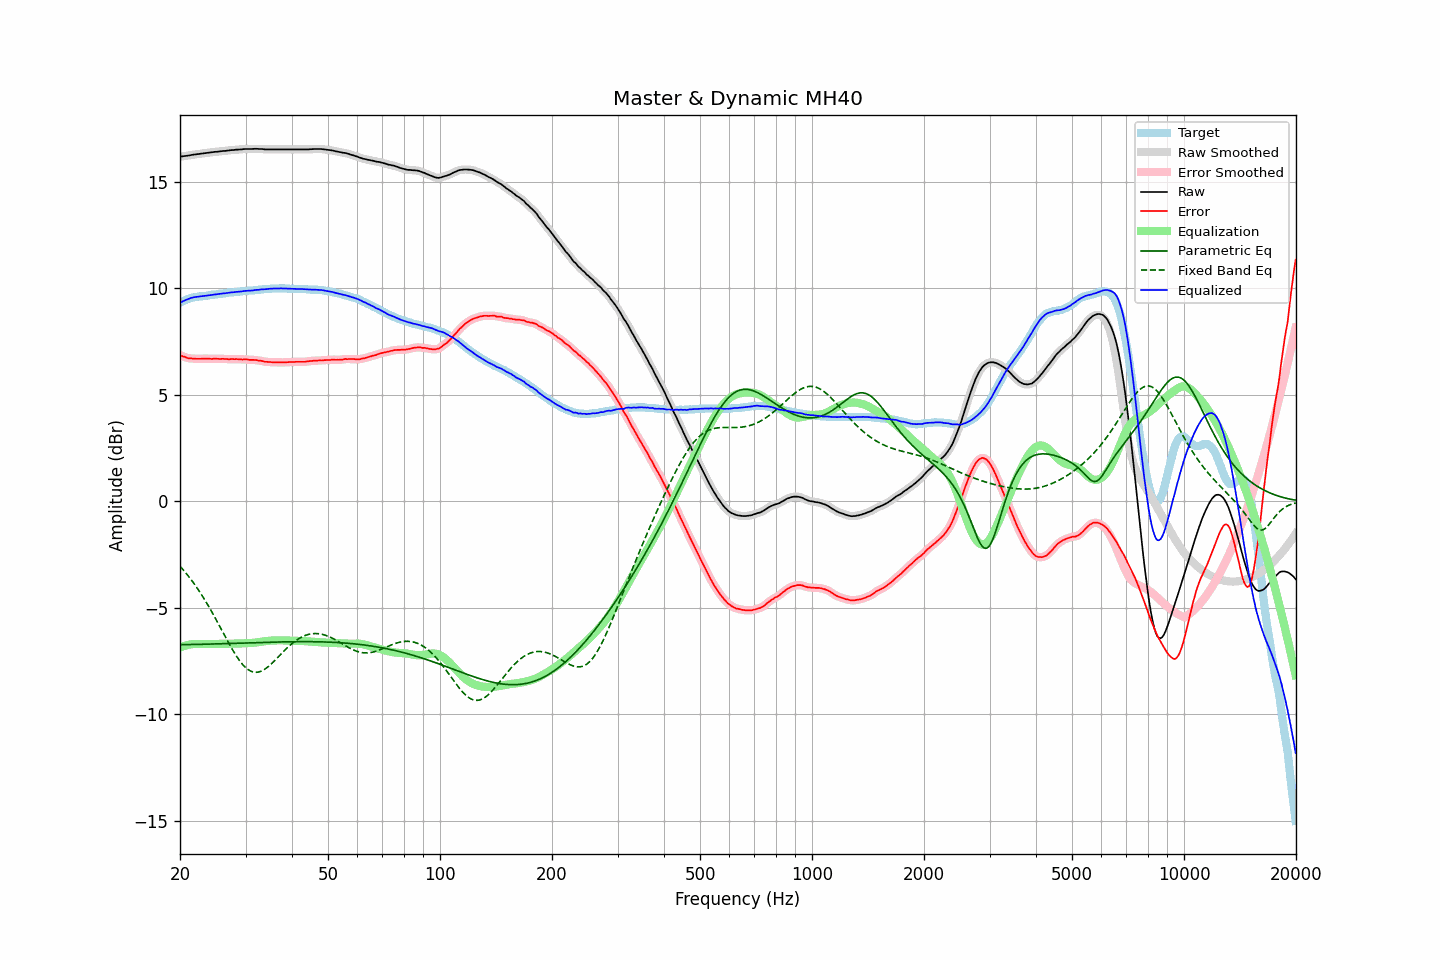

Data behind this chart, as committed beside it:
frequency, raw, error, smoothed, error_smoothed, equalization, parametric_eq, fixed_band_eq, equalized_raw, equalized_smoothed, target
20.00, 16.19, 6.87, 16.19, 6.87, -6.86, -6.73, -3.05, 9.33, 9.33, 9.33
20.20, 16.20, 6.84, 16.20, 6.84, -6.83, -6.73, -3.13, 9.37, 9.37, 9.37
20.40, 16.21, 6.81, 16.21, 6.81, -6.81, -6.73, -3.22, 9.41, 9.41, 9.41
20.61, 16.22, 6.79, 16.22, 6.78, -6.78, -6.73, -3.30, 9.44, 9.44, 9.43
20.81, 16.23, 6.76, 16.23, 6.75, -6.76, -6.73, -3.40, 9.47, 9.47, 9.48
21.02, 16.24, 6.73, 16.24, 6.73, -6.74, -6.73, -3.49, 9.50, 9.50, 9.52
21.23, 16.25, 6.72, 16.25, 6.72, -6.73, -6.73, -3.59, 9.53, 9.53, 9.54
21.44, 16.27, 6.72, 16.27, 6.71, -6.71, -6.72, -3.68, 9.56, 9.56, 9.56
21.66, 16.28, 6.71, 16.28, 6.71, -6.70, -6.72, -3.79, 9.58, 9.58, 9.58
21.87, 16.29, 6.71, 16.29, 6.70, -6.70, -6.72, -3.89, 9.59, 9.59, 9.59
22.09, 16.30, 6.70, 16.30, 6.70, -6.70, -6.72, -4.00, 9.60, 9.60, 9.61
22.31, 16.31, 6.70, 16.31, 6.70, -6.70, -6.72, -4.11, 9.61, 9.61, 9.62
22.54, 16.32, 6.70, 16.32, 6.70, -6.70, -6.72, -4.22, 9.62, 9.62, 9.63
22.76, 16.33, 6.70, 16.33, 6.70, -6.70, -6.71, -4.34, 9.63, 9.63, 9.64
22.99, 16.34, 6.71, 16.34, 6.70, -6.70, -6.71, -4.45, 9.64, 9.64, 9.64
23.22, 16.35, 6.71, 16.35, 6.71, -6.70, -6.71, -4.58, 9.65, 9.65, 9.65
23.45, 16.36, 6.71, 16.36, 6.71, -6.70, -6.71, -4.70, 9.66, 9.66, 9.66
23.69, 16.37, 6.71, 16.37, 6.71, -6.70, -6.71, -4.83, 9.67, 9.67, 9.67
23.92, 16.38, 6.71, 16.38, 6.70, -6.70, -6.71, -4.95, 9.68, 9.68, 9.68
24.16, 16.39, 6.70, 16.39, 6.70, -6.70, -6.70, -5.09, 9.69, 9.69, 9.70
24.40, 16.40, 6.69, 16.40, 6.70, -6.70, -6.70, -5.22, 9.70, 9.70, 9.72
24.65, 16.41, 6.71, 16.41, 6.70, -6.70, -6.70, -5.35, 9.71, 9.71, 9.71
24.89, 16.42, 6.71, 16.42, 6.70, -6.70, -6.70, -5.49, 9.72, 9.72, 9.72
25.14, 16.42, 6.70, 16.42, 6.70, -6.70, -6.69, -5.63, 9.72, 9.73, 9.73
25.39, 16.43, 6.70, 16.43, 6.69, -6.70, -6.69, -5.77, 9.74, 9.74, 9.74
25.65, 16.44, 6.69, 16.44, 6.69, -6.69, -6.69, -5.91, 9.75, 9.75, 9.76
25.91, 16.45, 6.70, 16.45, 6.69, -6.69, -6.69, -6.05, 9.76, 9.76, 9.76
26.16, 16.46, 6.70, 16.46, 6.69, -6.69, -6.69, -6.19, 9.77, 9.77, 9.77
26.43, 16.46, 6.69, 16.46, 6.69, -6.69, -6.68, -6.33, 9.77, 9.78, 9.78
26.69, 16.47, 6.69, 16.47, 6.68, -6.69, -6.68, -6.47, 9.79, 9.79, 9.79
26.96, 16.48, 6.68, 16.48, 6.68, -6.68, -6.68, -6.61, 9.80, 9.80, 9.81
27.23, 16.49, 6.68, 16.49, 6.68, -6.68, -6.68, -6.75, 9.81, 9.81, 9.82
27.50, 16.50, 6.69, 16.50, 6.68, -6.68, -6.67, -6.88, 9.82, 9.82, 9.82
27.77, 16.50, 6.69, 16.51, 6.68, -6.68, -6.67, -7.01, 9.82, 9.82, 9.82
28.05, 16.51, 6.68, 16.51, 6.68, -6.68, -6.67, -7.14, 9.83, 9.83, 9.84
28.33, 16.52, 6.69, 16.52, 6.68, -6.68, -6.67, -7.26, 9.84, 9.84, 9.84
28.62, 16.52, 6.68, 16.52, 6.68, -6.68, -6.66, -7.37, 9.84, 9.85, 9.85
28.90, 16.53, 6.68, 16.53, 6.67, -6.68, -6.66, -7.48, 9.85, 9.85, 9.86
29.19, 16.53, 6.68, 16.53, 6.67, -6.67, -6.66, -7.57, 9.86, 9.86, 9.86
29.48, 16.54, 6.66, 16.54, 6.67, -6.67, -6.66, -7.67, 9.87, 9.87, 9.89
29.78, 16.55, 6.68, 16.55, 6.67, -6.67, -6.65, -7.75, 9.88, 9.88, 9.88
30.08, 16.55, 6.67, 16.55, 6.67, -6.66, -6.65, -7.82, 9.89, 9.89, 9.89
30.38, 16.55, 6.67, 16.55, 6.66, -6.66, -6.65, -7.88, 9.89, 9.89, 9.89
30.68, 16.55, 6.65, 16.55, 6.65, -6.66, -6.65, -7.93, 9.90, 9.89, 9.91
30.99, 16.55, 6.65, 16.55, 6.65, -6.65, -6.64, -7.97, 9.90, 9.90, 9.91
31.30, 16.55, 6.65, 16.55, 6.64, -6.65, -6.64, -8.00, 9.90, 9.91, 9.91
31.61, 16.56, 6.65, 16.56, 6.65, -6.64, -6.64, -8.02, 9.92, 9.92, 9.92
31.93, 16.56, 6.64, 16.56, 6.64, -6.63, -6.64, -8.03, 9.93, 9.93, 9.93
32.24, 16.56, 6.64, 16.56, 6.63, -6.62, -6.63, -8.03, 9.94, 9.93, 9.93
32.57, 16.55, 6.61, 16.56, 6.62, -6.61, -6.63, -8.01, 9.94, 9.94, 9.95
32.89, 16.55, 6.61, 16.55, 6.61, -6.60, -6.63, -7.99, 9.95, 9.95, 9.95
33.22, 16.55, 6.60, 16.55, 6.59, -6.59, -6.63, -7.96, 9.96, 9.96, 9.96
33.55, 16.54, 6.58, 16.54, 6.58, -6.58, -6.63, -7.92, 9.96, 9.96, 9.97
33.89, 16.53, 6.56, 16.54, 6.56, -6.57, -6.62, -7.87, 9.96, 9.97, 9.98
34.23, 16.53, 6.56, 16.53, 6.55, -6.56, -6.62, -7.82, 9.97, 9.97, 9.98
34.57, 16.53, 6.55, 16.53, 6.55, -6.55, -6.62, -7.76, 9.98, 9.98, 9.99
34.92, 16.53, 6.55, 16.53, 6.54, -6.54, -6.62, -7.69, 9.99, 9.99, 9.99
35.27, 16.53, 6.54, 16.53, 6.54, -6.54, -6.61, -7.62, 9.99, 9.99, 10.00
35.62, 16.53, 6.54, 16.53, 6.54, -6.53, -6.61, -7.55, 10.00, 10.00, 10.00
35.97, 16.53, 6.54, 16.53, 6.53, -6.53, -6.61, -7.47, 10.00, 10.00, 10.00
... 635 more rows
